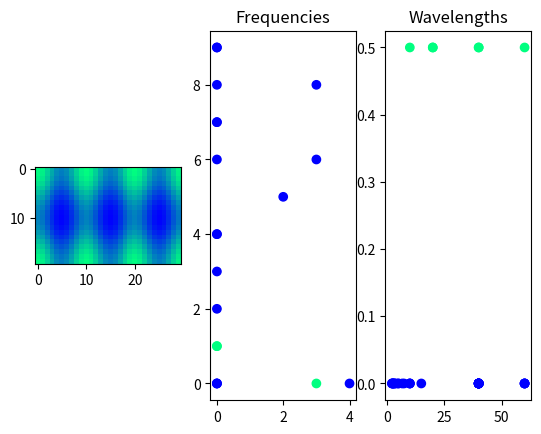

This chart was generated by the following Python code:
import numpy as np
import matplotlib.pyplot as plt


def find_freqs(array, N_largest_freqs=20):
    # Plot the 2D fourier transform of the final concentration distribution
    fft = np.abs(np.real(np.fft.rfft2(array)))
    fft[0,0] = 0  # Remove the measurement of the average (freq 0 component)

    # Find largest frequency components
    l_freq_idx = np.argsort(fft, axis=None)
    x_freqs = np.unravel_index(l_freq_idx, fft.shape)[1]
    y_freqs = np.unravel_index(l_freq_idx, fft.shape)[0]
    # x_freqs = [i % fft.shape[0] for i in l_freq_idx]
    # y_freqs = [i // fft.shape[1] for i in l_freq_idx]

    # Only keep the most prevalent ones that describe positive frequencies
    largest_x_freqs = np.array([f for f in x_freqs if f < fft.shape[1] // 2][-N_largest_freqs:])
    largest_y_freqs = np.array([f for f in y_freqs if f < fft.shape[0] // 2][-N_largest_freqs:])
    largest_amplitudes = fft[largest_y_freqs, largest_x_freqs]

    return largest_x_freqs, largest_y_freqs, largest_amplitudes


def freq_to_lengths(shape, x_freqs, y_freqs):
    # Turn the frequency into wavelengths (in pixels)
    # Avoid dividing by zero, cap large wavelengths to the gridsize
    x_lengths = np.clip(np.divide(shape[1], x_freqs + 1e-20), 0, shape[0]*2)
    y_lengths = np.clip(np.divide(shape[0], y_freqs + 1e-20), 0, shape[1]*2)

    # Calculate norm of the "wave vector"
    wavelengths = np.sqrt(np.power(x_lengths, 2) + np.power(y_lengths, 2))

    return x_lengths, y_lengths, wavelengths


def plot_freqs(array, ax, N_largest_freqs=20):
    x_freqs, y_freqs, amplitudes = find_freqs(array, N_largest_freqs)

    ax.set_title("Frequencies")
    fft_scatter = ax.scatter(x_freqs, y_freqs, c=amplitudes, cmap=plt.cm.winter)
    return fft_scatter


def plot_lengths(array, ax, N_largest_freqs=20):
    x_freqs, y_freqs, amplitudes = find_freqs(array, N_largest_freqs)
    x_lengths, y_lengths, wavelengths = freq_to_lengths(array.shape, x_freqs, y_freqs)

    ax.set_title("Wavelengths")
    ax.scatter(x_lengths, amplitudes, c=amplitudes, cmap=plt.cm.winter)
    ax.scatter(y_lengths, amplitudes, c=amplitudes, cmap=plt.cm.winter)


if __name__ == "__main__":
    f = np.zeros((20, 30))
    f[0,3] = 1
    f[1,0] = 1
    w = np.real(np.fft.ifft2(f))

    fig, [imax, ax1, ax2] = plt.subplots(1,3)
    imax.imshow(np.real(w), cmap=plt.cm.winter)
    plot_freqs(w, ax1)
    plot_lengths(w, ax2)
    plt.show()


